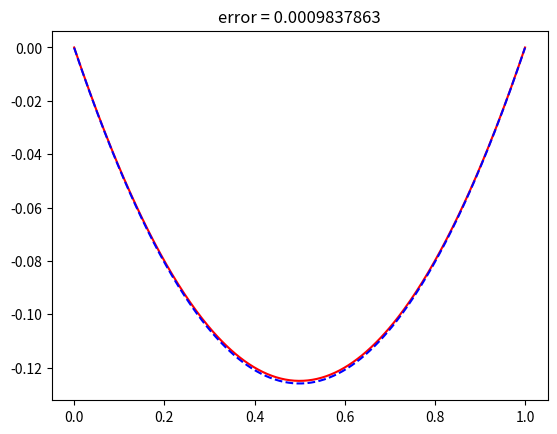

Reproduce this figure in Python.
import numpy as np
import matplotlib.pyplot as plt

domain = [0,1]

def u_exact(x):
    return -1/2 * x * (1-x)

def f(x):
    return 1

#Returns a list of random vector '(weight, bias)' for each random feature function
#weight: Jn weights in [-R, R]^d
#bias: Jn biases in [-R, R]
def generate_feature_vectors(Jn, R):
    weights = np.random.uniform(-0.25, 0.25 , size=Jn)
    biases = np.random.uniform(-0.25, 0.25, size=Jn)
    return [[weights[i], biases[i]] for i in range(Jn)]

#Returns value of the feature_function using feature_vector (weight,bias) in center xn
def feature_function(x, feature_vector):
    return np.tanh(x * feature_vector[0] + feature_vector[1])

#Returns the value of the first derivative of the feature_function for a point x in xn
def first_derivative_feature(x, feature_vector):
    return feature_vector[0]*(1-np.tanh(feature_vector[0] * x  + feature_vector[1])**2)

#Returns the value of the second derivative of the feature_function for a point x in xn
def second_derivative_feature(x, feature_vector):
    return feature_vector[0]**2*(-2*np.tanh(feature_vector[0]* x+ feature_vector[1]) * (1-np.tanh(feature_vector[0] *x + feature_vector[1])**2))

#sample points randomly in the domain
def collocation_points_interior(I):
    return np.random.uniform(0, 1, I)

#set values
M = 100
Jn = 4

#For each center, we generate a list of Jn random features vectors (weight,bias)
feature_vectors_list = generate_feature_vectors(Jn, 0)

#Initialize matrices to zero
A = np.zeros(( Jn,  Jn))
B = np.zeros( Jn)

#Choose collocation points
collocation_points = collocation_points_interior(M)

#Compute matrice entries
for J in range(0,Jn):
    for j in range(0, Jn):
            total = 0
            for x in collocation_points:
                P_j = second_derivative_feature(x,  feature_vectors_list[j])
                P_J = second_derivative_feature(x,  feature_vectors_list[J])
                total += 2 * P_j * P_J
            for xb in domain:
                total += 2 * feature_function(xb,feature_vectors_list[j]) *feature_function(xb,feature_vectors_list[J])
            A[J, j] = total

    total = 0
    for xi in collocation_points:
        total += 2 * f(xi) *  second_derivative_feature(xi,  feature_vectors_list[J])
    for xb in domain:
        total += 2 * u_exact(xb) * feature_function(xb, feature_vectors_list[J])
    B[J] = total

#Solve to find optimal u_values
U = np.linalg.solve(A, B)

#Calculate approximate solution using u_values
def approximate_solution(x):
    total = 0
    for j in range(0,Jn):
        uj = U[ j]
        total += uj* feature_function(x,feature_vectors_list[j])
    return total

x_values = np.linspace(domain[0], domain[1], 300)
aproximation = [approximate_solution(x) for x in x_values]
exact = [u_exact(x) for x in x_values]
approximation = [approximate_solution(x) for x in x_values]
exact = [u_exact(x) for x in x_values]

errors = np.abs(np.array(exact) - np.array(approximation))
max_error = np.max(errors)

plt.title(f"error = {max_error:.10f}")
#plot result
plt.plot(x_values, exact, color="red")
plt.plot(x_values, aproximation, '--', color= "blue")
plt.show()
